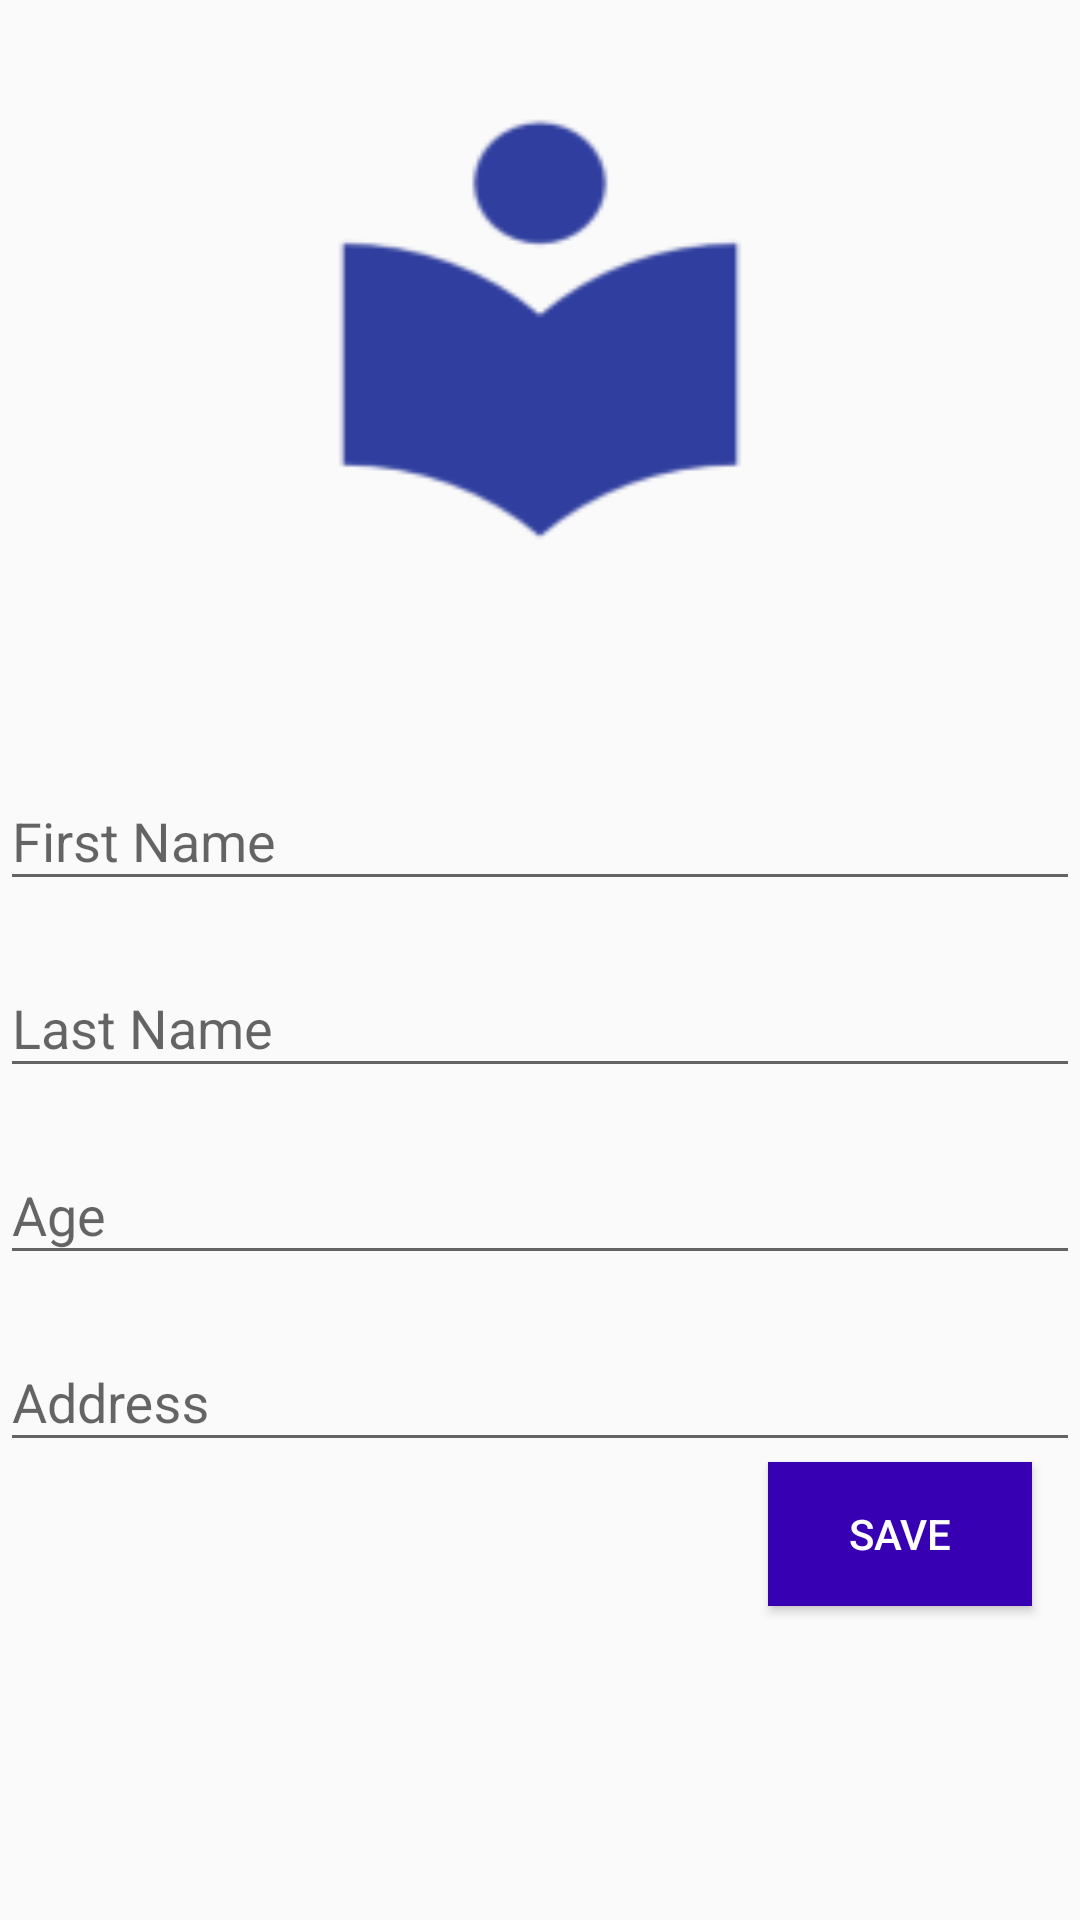

Produce the Android XML layout that renders to this screen, including the resource entries it uses.
<!-- AndroidManifest.xml: application theme AppTheme -->
<!-- res/layout/activity_add_student.xml -->
<?xml version="1.0" encoding="utf-8"?>
<ScrollView xmlns:android="http://schemas.android.com/apk/res/android"
    xmlns:app="http://schemas.android.com/apk/res-auto"
    android:id="@+id/svMain"
    android:layout_width="match_parent"
    android:layout_height="wrap_content">
    <LinearLayout
        android:layout_width="match_parent"
        android:layout_height="match_parent"
        android:orientation="vertical">

        <RelativeLayout
            android:layout_width="@dimen/profile_pic_width"
            android:layout_height="@dimen/profile_pic_height"
            android:layout_gravity="center_horizontal">

            <ImageView
                android:id="@+id/ivProfilePic"
                android:layout_width="match_parent"
                android:layout_height="match_parent"
                android:layout_gravity="center_horizontal"
                android:layout_marginTop="@dimen/activity_vertical_margin"
                android:background="@mipmap/ic_launcher"
                android:gravity="center_horizontal" />

            <ImageView
                android:id="@+id/ivTakePhoto"
                android:layout_width="@dimen/profile_take_photo_width"
                android:layout_height="@dimen/profile_take_photo_height"
                android:layout_alignParentBottom="true"
                android:layout_alignParentRight="true"
                android:layout_gravity="center_horizontal"
                android:background="?attr/selectableItemBackgroundBorderless"
                android:clickable="true"
                app:srcCompat="@drawable/ic_take_photo_camera" />

        </RelativeLayout>

        <ProgressBar
            android:id="@+id/progress"
            android:layout_width="wrap_content"
            android:layout_height="wrap_content"
            android:layout_gravity="center"
            android:visibility="invisible" />

        <android.support.design.widget.TextInputLayout
            android:id="@+id/tilFirstName"
            android:layout_width="match_parent"
            android:layout_height="wrap_content"
            android:hint="@string/first_name_hint_text">

            <EditText
                android:id="@+id/firstName"
                android:layout_width="match_parent"
                android:layout_height="wrap_content"
                android:maxLines="1"
                android:singleLine="true"
                android:textColorHint="@android:color/darker_gray" />
        </android.support.design.widget.TextInputLayout>

        <android.support.design.widget.TextInputLayout
            android:id="@+id/tilLastName"
            android:layout_width="match_parent"
            android:layout_height="wrap_content"
            android:layout_marginTop="@dimen/edit_text_margin_top"
            android:hint="@string/last_name_hint_text">

            <EditText
                android:id="@+id/lastName"
                android:layout_width="match_parent"
                android:layout_height="wrap_content"
                android:maxLines="1"
                android:singleLine="true" />
        </android.support.design.widget.TextInputLayout>

        <android.support.design.widget.TextInputLayout
            android:id="@+id/tilAge"
            android:layout_width="match_parent"
            android:layout_height="wrap_content"
            android:layout_marginTop="@dimen/edit_text_margin_top"
            android:hint="@string/age_hint_text">

            <EditText
                android:id="@+id/age"
                android:layout_width="match_parent"
                android:layout_height="wrap_content"
                android:inputType="number"
                android:maxLength="2"
                android:maxLines="1"
                android:singleLine="true" />
        </android.support.design.widget.TextInputLayout>

        <android.support.design.widget.TextInputLayout
            android:id="@+id/tilAddress"
            android:layout_width="match_parent"
            android:layout_height="wrap_content"
            android:layout_marginTop="@dimen/edit_text_margin_top"
            android:hint="@string/addr_hint_text">

            <EditText
                android:id="@+id/address"
                android:layout_width="match_parent"
                android:layout_height="wrap_content"
                android:maxLines="1"
                android:singleLine="true" />
        </android.support.design.widget.TextInputLayout>

        <Button
            android:id="@+id/btnSave"
            android:layout_width="wrap_content"
            android:layout_height="wrap_content"
            android:layout_gravity="bottom|right"
            android:layout_marginRight="@dimen/fab_margin"
            android:layout_marginBottom="@dimen/fab_margin"
            android:background="@color/colorPrimaryDark"
            android:text="@string/btn_save"
            android:textColor="@android:color/white" />
    </LinearLayout>
</ScrollView>
<!-- resources referenced by this layout -->
<resources>
  <dimen name="activity_vertical_margin">16dp</dimen>
  <dimen name="edit_text_margin_top">10dp</dimen>
  <dimen name="fab_margin">16dp</dimen>
  <dimen name="profile_pic_height">200dp</dimen>
  <dimen name="profile_pic_width">200dp</dimen>
  <dimen name="profile_take_photo_height">60dp</dimen>
  <dimen name="profile_take_photo_width">60dp</dimen>
  <!-- mipmap ic_launcher: png bitmap (mipmap-hdpi, 913 bytes) -->
  <string name="addr_hint_text">Address</string>
  <string name="age_hint_text">Age</string>
  <string name="btn_save">SAVE</string>
  <string name="first_name_hint_text">First Name</string>
  <string name="last_name_hint_text">Last Name</string>
  <style name="AppTheme" parent="Theme.AppCompat.Light.DarkActionBar">
          
          <item name="colorPrimary">@color/colorPrimary</item>
          <item name="colorPrimaryDark">@color/colorPrimaryDark</item>
          <item name="colorAccent">@color/colorAccent</item>
      </style>
  <!-- not gathered from this repository: default colours our renderer supplied (Android Studio template values) -->
  <color name="colorPrimary">#FF6200EE</color>
  <color name="colorPrimaryDark">#FF3700B3</color>
  <color name="colorAccent">#FF03DAC5</color>
</resources>
